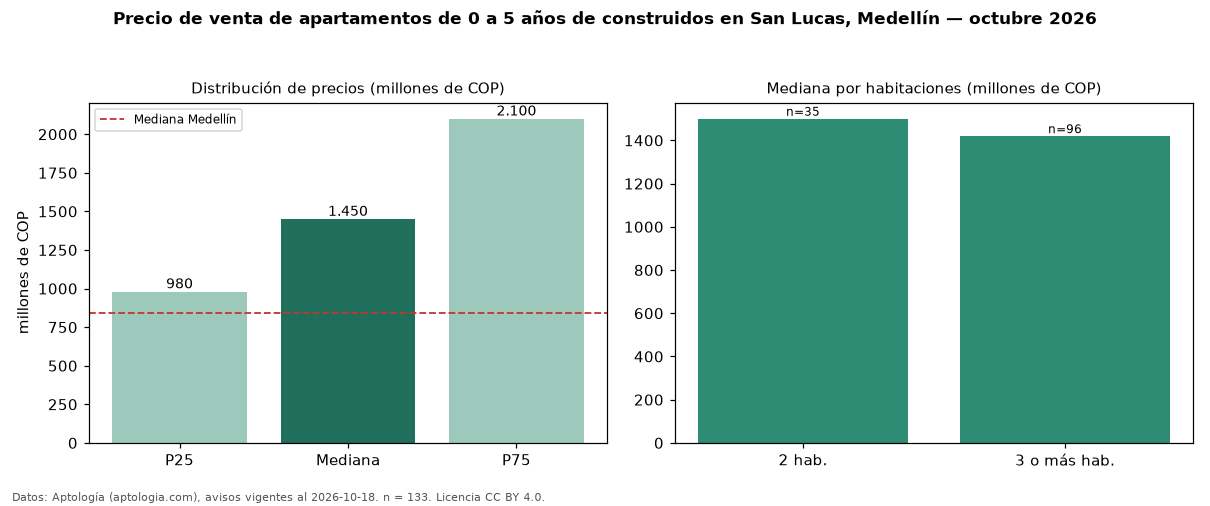

The data file committed next to this chart (first rows):
seccion, metrica, valor, moneda, n
filtro, edad1, de 0 a 5 años de construidos, , 133
precio, p25, 980000000, COP, 133
precio, mediana, 1450000000, COP, 133
precio, p75, 2100000000, COP, 133
precio, minimo, 570000000, COP, 133
precio, maximo, 4200000000, COP, 133
m2, mediana_precio_m2, 8097206, COP, 130
m2, area_mediana_m2, 174.5, m2, 130
admin, mediana_admin_mes, 1250000, COP, 81
banos, mediana_banos, 3.0, , 
parqueadero, pct_con_parqueadero, 98.4, %, 128
estrato, estrato_mas_frecuente, 6, , 131
habitaciones, 2, 1500000000, COP, 35
habitaciones, 3+, 1419500000, COP, 96
ciudad, mediana_ciudad_referencia, 840000000, COP, 
ciudad, mediana_m2_ciudad, 7500000, COP, 
fuente, fecha_datos, 2026-10-18, , 
fuente, atribucion, https://www.aptologia.com/venta/medellin…, , 
fuente, licencia, CC BY 4.0, , 
